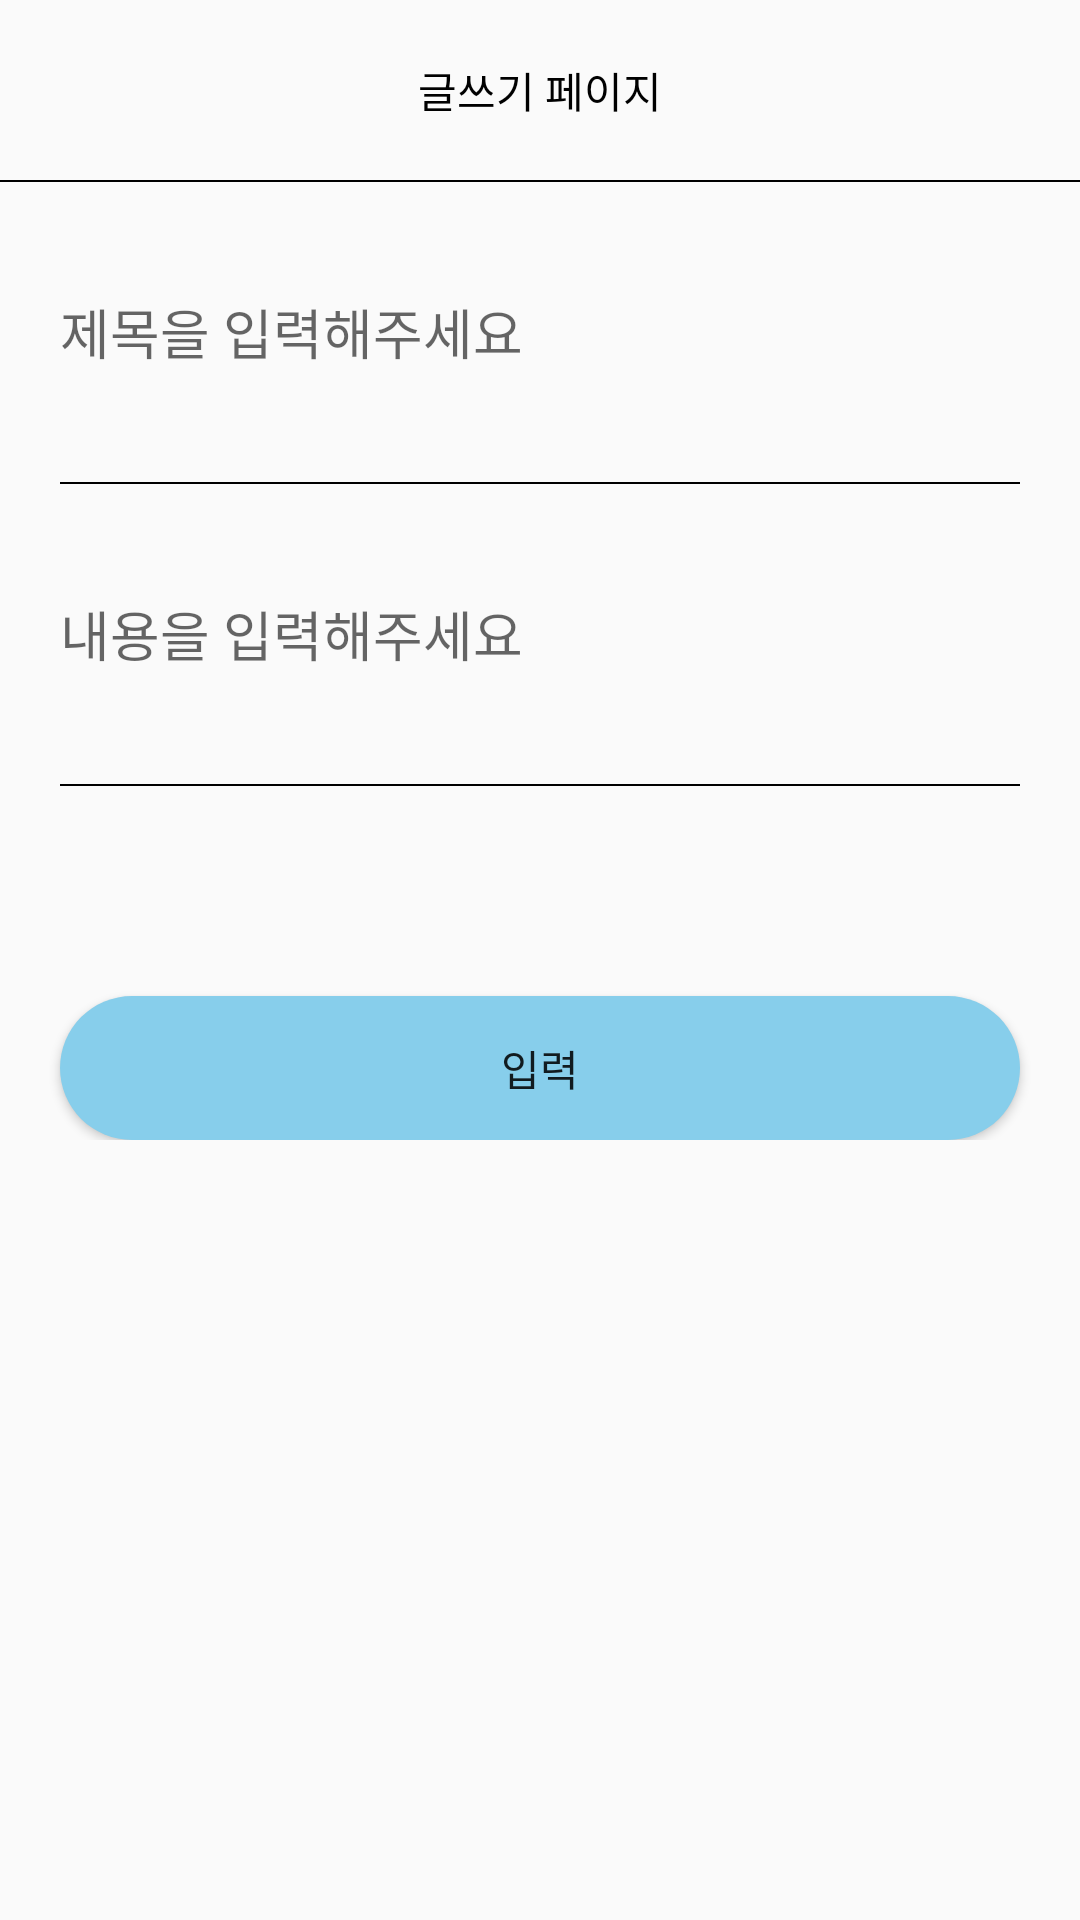

Write the Android layout XML for this screen, with the resource values it uses.
<!-- AndroidManifest.xml: application theme Theme.MyliveAloneLife -->
<!-- res/layout/activity_board_write.xml -->
<layout>
    <LinearLayout xmlns:android="http://schemas.android.com/apk/res/android" xmlns:app="http://schemas.android.com/apk/res-auto" xmlns:tools="http://schemas.android.com/tools" android:layout_width="match_parent" android:layout_height="match_parent" tools:context=".board.BoardWriteActivity" android:orientation="vertical">
        <ScrollView android:layout_width="match_parent" android:layout_height="match_parent">
            <LinearLayout android:layout_width="match_parent" android:layout_height="match_parent" android:orientation="vertical">
                <LinearLayout android:layout_width="match_parent" android:layout_height="60dp">
                    <TextView android:text="글쓰기 페이지" android:layout_width="match_parent" android:layout_height="match_parent" android:textColor="@color/black" android:gravity="center"/>
                </LinearLayout>
                <LinearLayout android:layout_width="match_parent" android:layout_height="0.5dp" android:background="#000000"/>
                <EditText android:id="@+id/titleArea" android:layout_margin="20dp" android:layout_width="match_parent" android:background="@android:color/transparent" android:hint="제목을 입력해주세요" android:layout_height="60dp"/>
                <LinearLayout android:layout_width="match_parent" android:layout_height="0.5dp" android:layout_marginLeft="20dp" android:layout_marginRight="20dp" android:background="#000000"/>
                <EditText android:id="@+id/contentArea" android:layout_margin="20dp" android:layout_width="match_parent" android:hint="내용을 입력해주세요" android:background="@android:color/transparent" android:layout_height="60dp"/>
                <LinearLayout android:layout_width="match_parent" android:layout_height="0.5dp" android:layout_marginLeft="20dp" android:layout_marginRight="20dp" android:background="#000000"/>
                <ImageView android:id="@+id/imageArea" android:src="@drawable/plusbtn" android:layout_marginTop="20dp" android:layout_width="match_parent" android:layout_height="wrap_content"/>
                <Button android:id="@+id/writeBtn" android:text="입력" android:layout_width="match_parent" android:background="@drawable/background_radius_skyblue" android:layout_marginTop="50dp" android:layout_marginLeft="20dp" android:layout_marginRight="20dp" android:layout_height="wrap_content"/>
                
            </LinearLayout>
        </ScrollView>
    </LinearLayout>
</layout>
<!-- resources referenced by this layout -->
<resources>
  <color name="black">#FF000000</color>
  <!-- drawable background_radius_skyblue (drawable) -->
  <?xml version="1.0" encoding="utf-8"?>
  <shape xmlns:android="http://schemas.android.com/apk/res/android"
      android:shape="rectangle" android:padding = "10dp">
      <solid android:color="#87CEEB"></solid>
      <corners
          android:bottomLeftRadius="30dp"
          android:bottomRightRadius="30dp"
          android:topLeftRadius="30dp"
          android:topRightRadius="30dp"></corners>
  
  </shape>
  <style name="Theme.MyliveAloneLife" parent="Theme.AppCompat.Light.NoActionBar" />
</resources>
